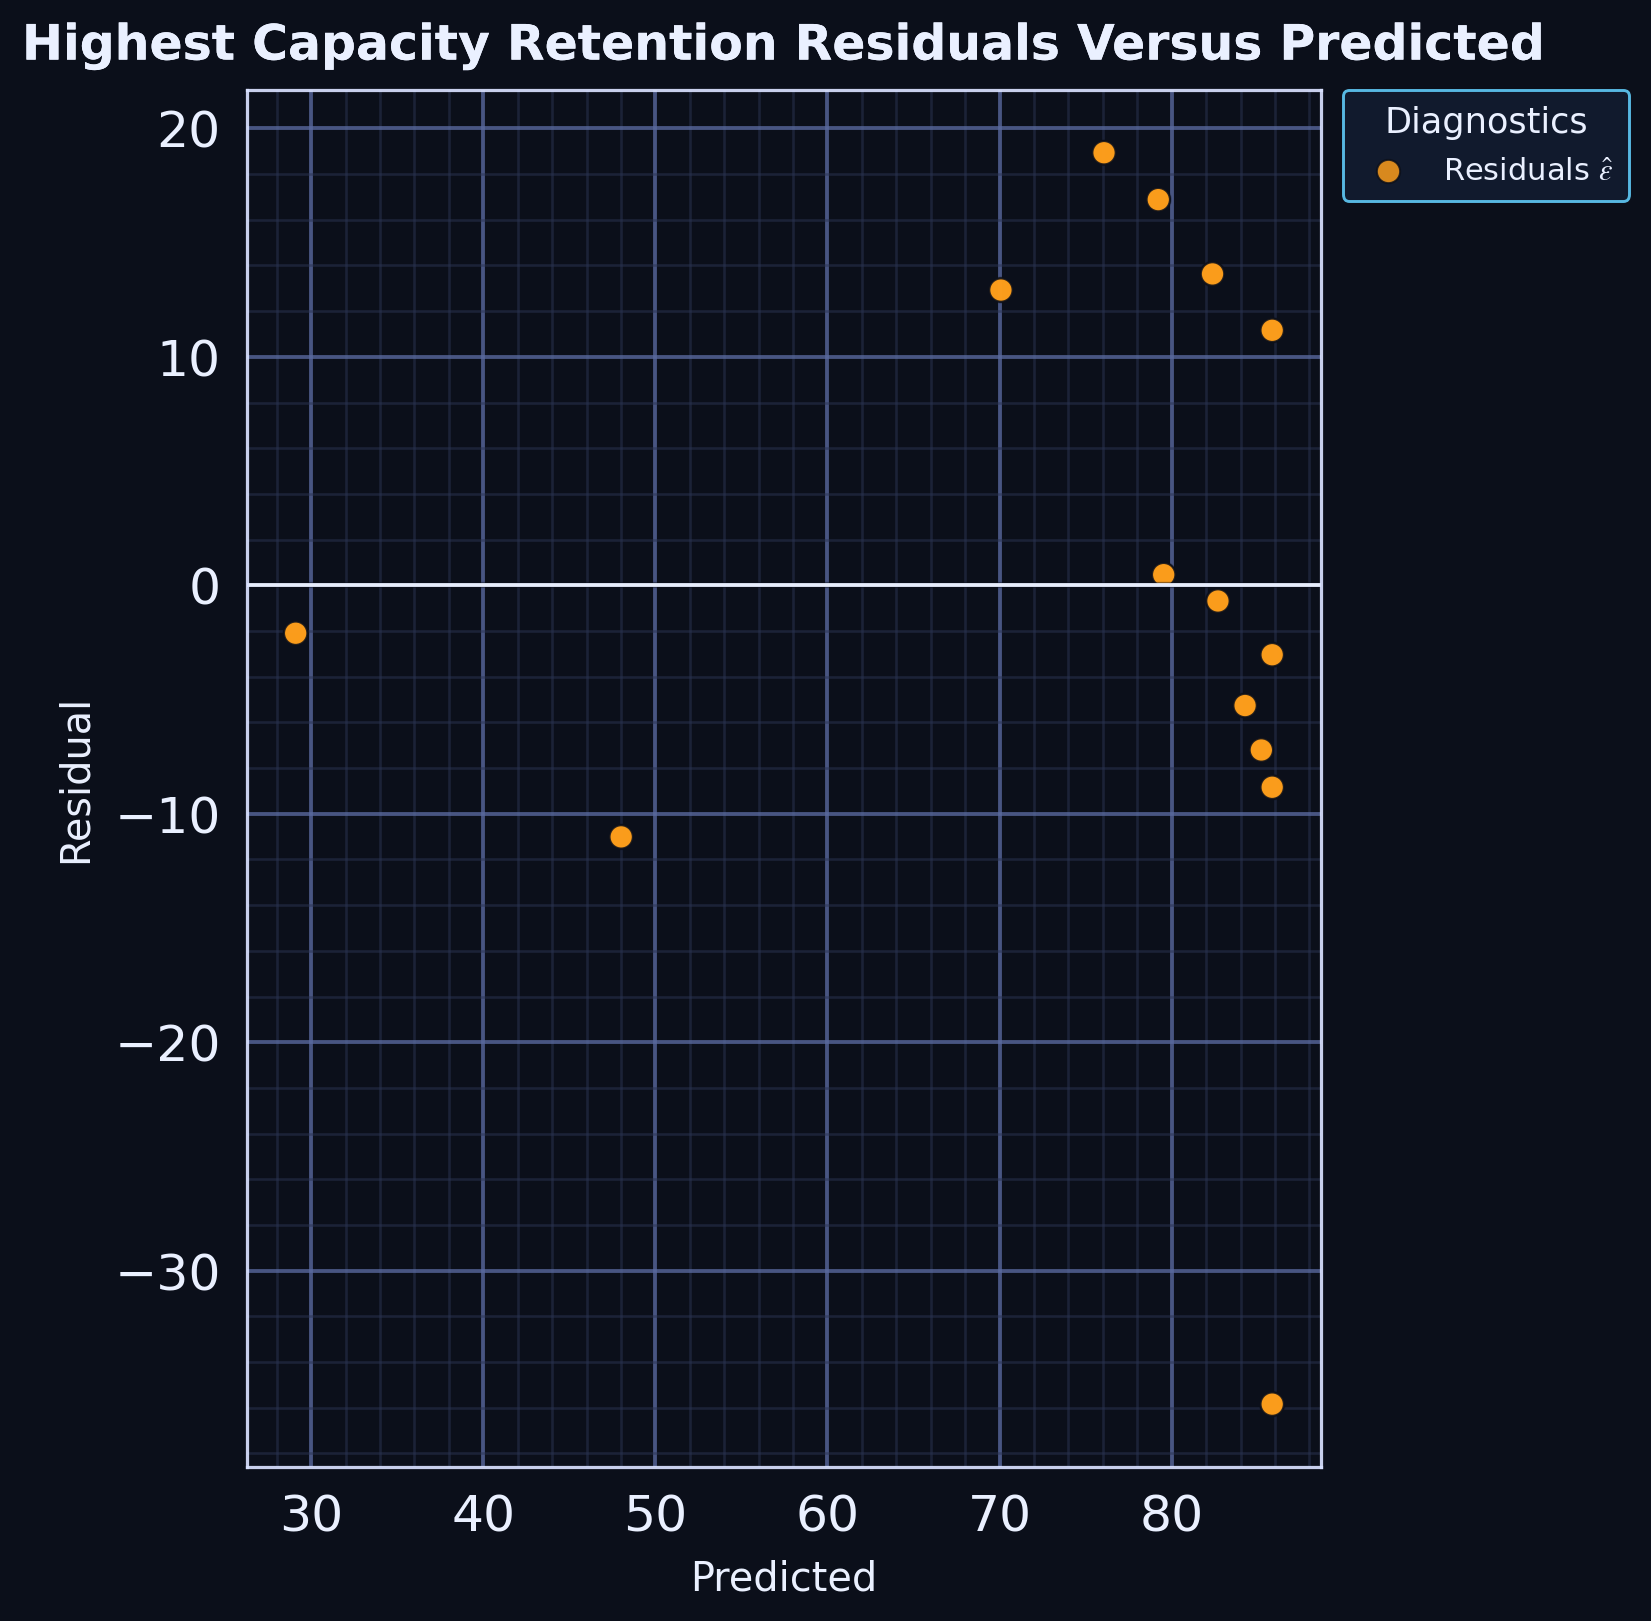

Source data for this figure (header and first rows):
series, predicted, residual
point, 85.84, -35.84
point, 48.01, -11.01
point, 29.1, -2.098
point, 85.84, 11.16
point, 82.37, 13.63
point, 79.22, 16.88
point, 76.07, 18.93
point, 85.84, -8.839
point, 85.21, -7.209
point, 84.26, -5.263
point, 82.69, -0.6872
point, 79.53, 0.4651
point, 85.84, -3.039
point, 70.08, 12.92
